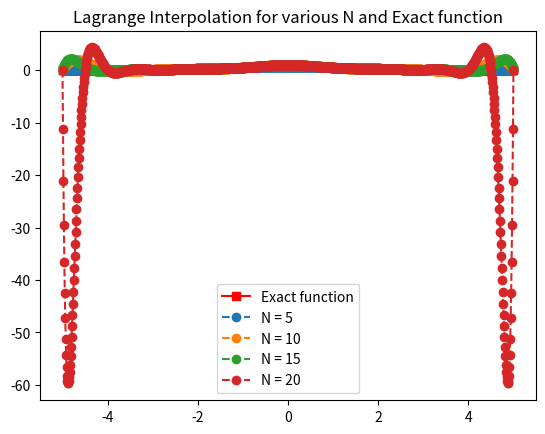
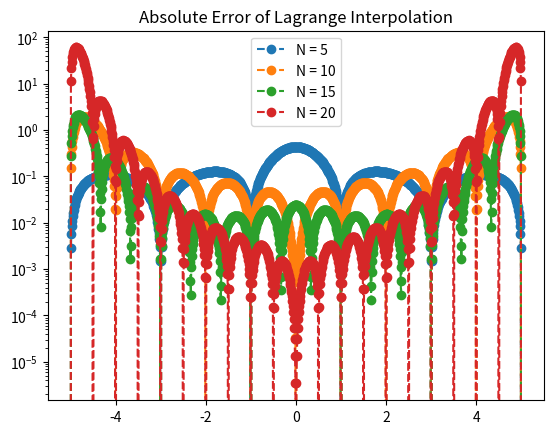

Reproduce these figures in Python, in order.
import numpy as np
import numpy.linalg as la
import matplotlib.pyplot as plt

def driver():


    f = lambda x: 1./(1.+x**2)
    a = -5
    b = 5
    NS = [5,10,15,20]
    Neval = 1000
    xeval = np.linspace(a,b,Neval+1)
    yeval_l = []
    fex = f(xeval)

    for n in range(4):
       xint = np.linspace(a,b,NS[n]+1)

       yint = f(xint)

       yeval = np.zeros(Neval+1)

       for kk in range(Neval+1):
          yeval[kk] = eval_lagrange(xeval[kk],xint,yint,NS[n])

       yeval_l.append(yeval)
       

    plt.figure()    
    plt.plot(xeval,fex,'rs-', label='Exact function')
    plt.plot(xeval,yeval_l[0],'o--', label='N = 5') 
    plt.plot(xeval,yeval_l[1],'o--', label='N = 10') 
    plt.plot(xeval,yeval_l[2],'o--', label='N = 15') 
    plt.plot(xeval,yeval_l[3],'o--', label='N = 20') 
    plt.title("Lagrange Interpolation for various N and Exact function")
    plt.legend()

    plt.figure() 
    err_l0 = abs(yeval_l[0]-fex)
    err_l1 = abs(yeval_l[1]-fex)
    err_l2 = abs(yeval_l[2]-fex)
    err_l3 = abs(yeval_l[3]-fex)
    plt.semilogy(xeval,err_l0,'o--', label='N = 5')
    plt.semilogy(xeval,err_l1,'o--', label='N = 10')
    plt.semilogy(xeval,err_l2,'o--', label='N = 15')
    plt.semilogy(xeval,err_l3,'o--', label='N = 20')
    plt.legend()

    plt.title("Absolute Error of Lagrange Interpolation")
    plt.show()

def eval_lagrange(xeval,xint,yint,N):

    lj = np.ones(N+1)
    
    for count in range(N+1):
       for jj in range(N+1):
           if (jj != count):
              lj[count] = lj[count]*(xeval - xint[jj])/(xint[count]-xint[jj])

    yeval = 0.
    
    for jj in range(N+1):
       yeval = yeval + yint[jj]*lj[jj]
  
    return(yeval)

       

driver()        
